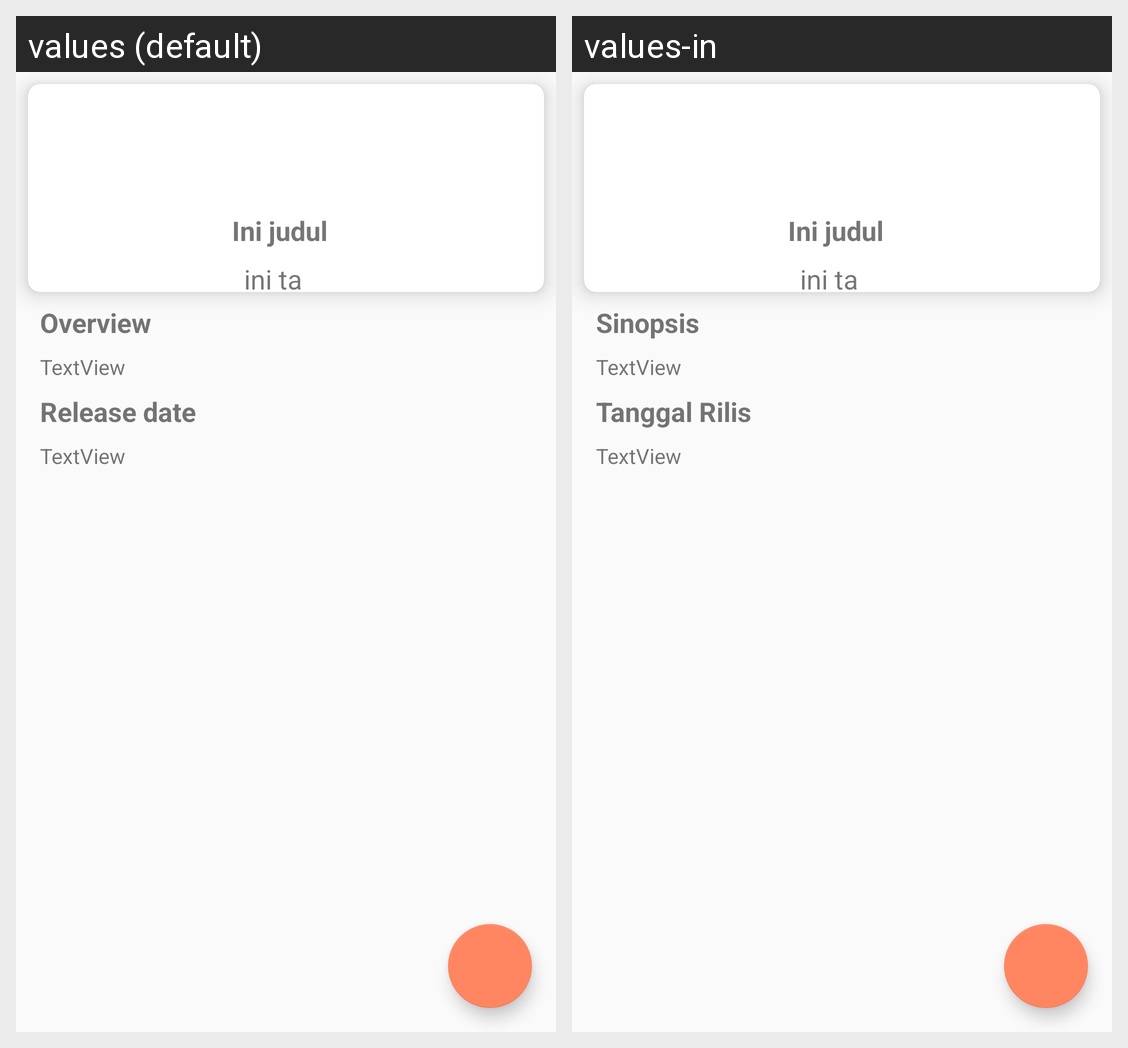

Translations of the strings shown on this Android screen, per locale in the grid:
Android screen res/layout/activity_tv_detail.xml rendered under 2 locales, left to right: values (default), values-in. Device: Nexus 5 (rendered at 1080×1920; each locale shown at half size, 540×960, under a caption strip naming it); theme AppTheme.
Strings drawn on this screen, with the default value and each locale's value (text and hints the layout hard-codes, and strings that could not be matched under every locale, appear in the picture but are not listed):

overview
  values: Overview
  values-in: Sinopsis

release
  values: Release date
  values-in: Tanggal Rilis
